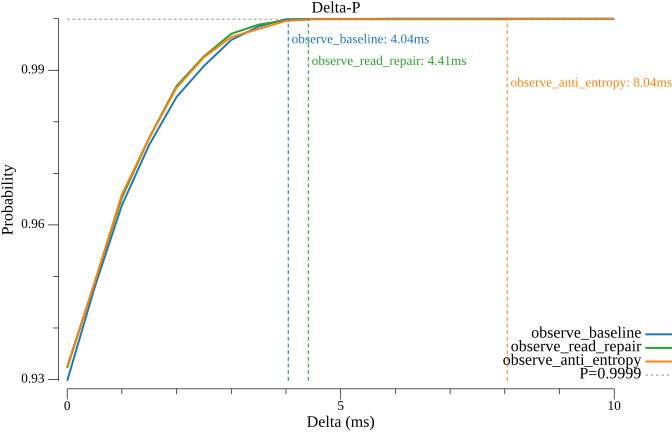

Values plotted in this chart, from the file beside it:
delta_ms, observe_baseline, observe_read_repair, observe_anti_entropy
0.000000, 0.9297, 0.9323, 0.9325
0.5, 0.9478, 0.9487, 0.9487
1, 0.9638, 0.9653, 0.9659
1.5, 0.9755, 0.9769, 0.9769
2, 0.9848, 0.987, 0.9866
2.5, 0.9908, 0.9927, 0.9925
3, 0.9959, 0.9971, 0.9964
3.5, 0.9985, 0.9989, 0.998
4, 0.9999, 0.9997, 0.9996
4.5, 0.9999, 0.9999, 0.9999
5, 0.9999, 0.9999, 0.9999
5.5, 0.9999, 0.9999, 0.9999
6, 1, 0.9999, 0.9999
6.5, 1, 0.9999, 0.9999
7, 1, 0.9999, 0.9999
7.5, 1, 0.9999, 0.9999
8, 1, 0.9999, 0.9999
8.5, 1, 0.9999, 0.9999
9, 1, 0.9999, 0.9999
9.5, 1, 0.9999, 0.9999
10, 1, 0.9999, 0.9999
